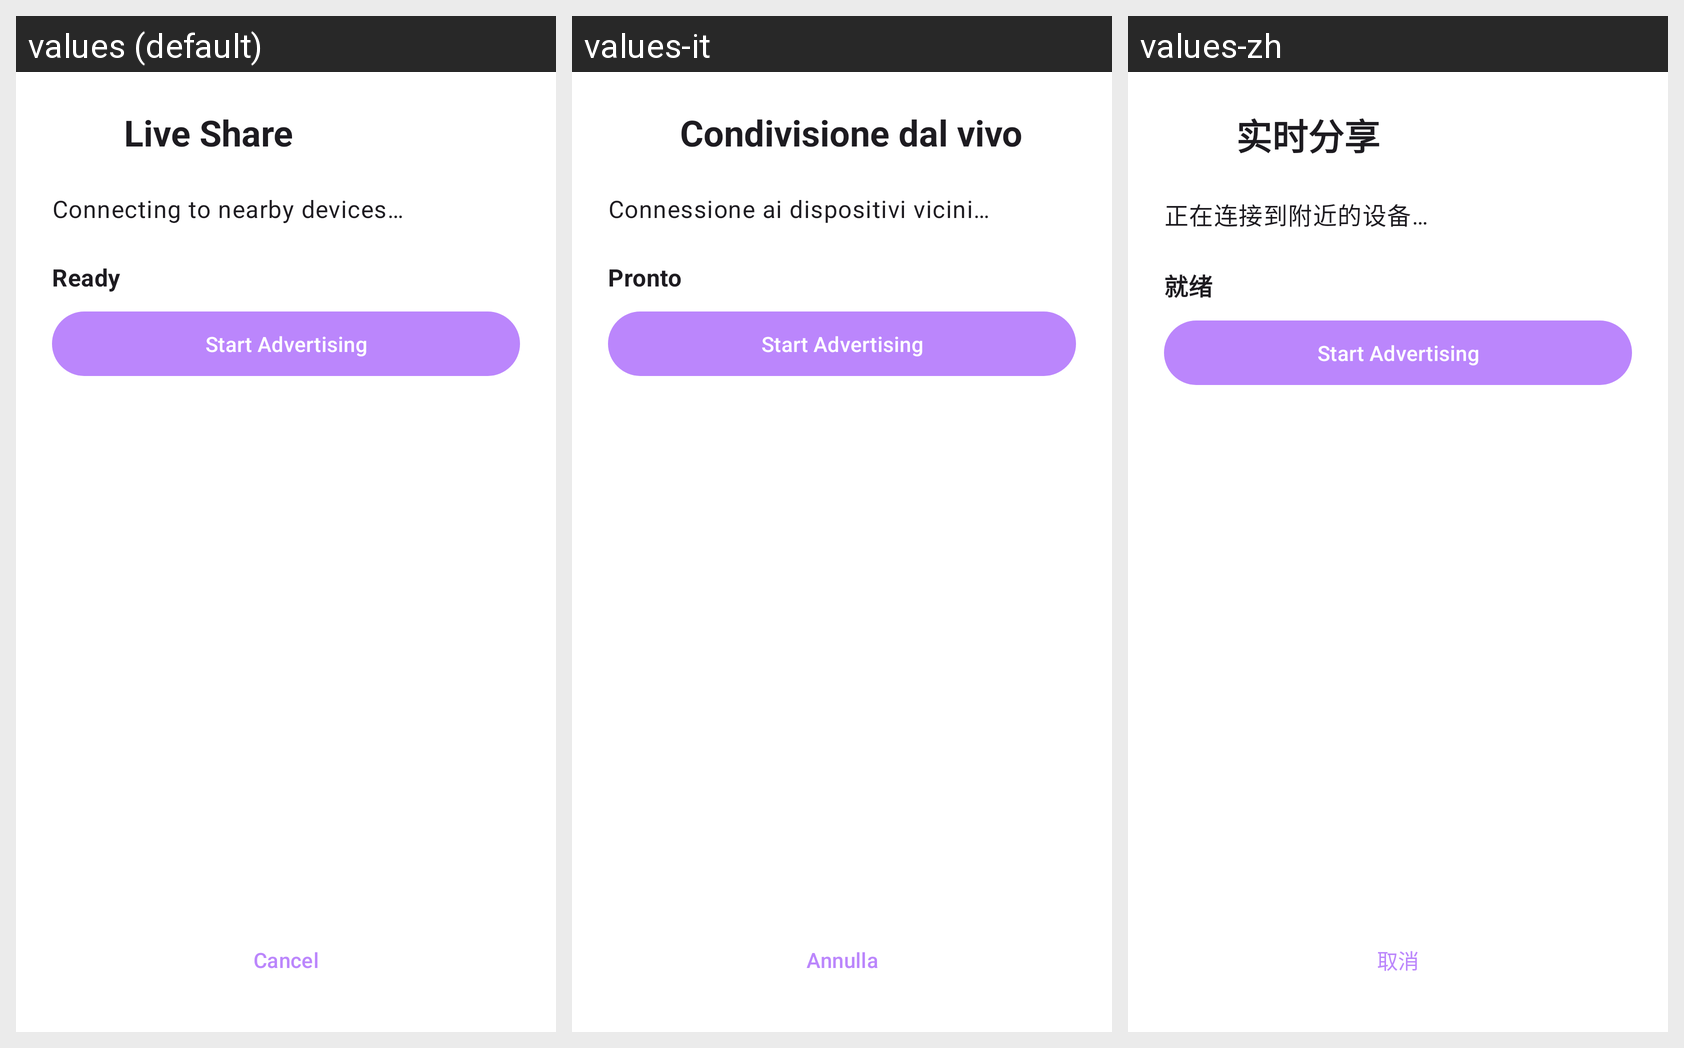

This grid shows one Android layout under several languages. Give, for every string resource on the screen, its name, the default text and each shown locale's text.
Android screen res/layout/activity_backup_share.xml rendered under 3 locales, left to right: values (default), values-it, values-zh. Device: Nexus 5 (rendered at 1080×1920; each locale shown at half size, 540×960, under a caption strip naming it); theme Theme.BookPlayer.
Other locales in the repository, not shown: values-ar, values-de, values-es, values-hi, values-pt, values-ru.
Strings drawn on this screen, with the default value and each locale's value (text and hints the layout hard-codes, and strings that could not be matched under every locale, appear in the picture but are not listed):

backup_share_live_title
  values: Live Share
  values-it: Condivisione dal vivo
  values-zh: 实时分享

backup_share_connecting
  values: Connecting to nearby devices…
  values-it: Connessione ai dispositivi vicini…
  values-zh: 正在连接到附近的设备…

backup_share_ready
  values: Ready
  values-it: Pronto
  values-zh: 就绪

backup_share_btn_cancel
  values: Cancel
  values-it: Annulla
  values-zh: 取消
